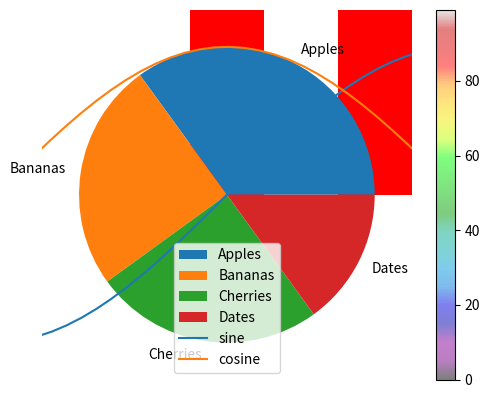

Write Python code to recreate this figure.
import matplotlib.pyplot as plt
import numpy as np

import matplotlib.pyplot as plt
import numpy as np

x = np.array([5,7,8,7,2,17,2,9,4,11,12,9,6])
y = np.array([99,86,87,88,111,86,103,87,94,78,77,85,86])
plt.scatter(x, y, color = 'red')

x = np.array([2,2,8,1,15,8,12,9,7,3,11,4,7,14,12])
y = np.array([100,105,84,105,90,99,90,95,94,100,79,112,91,80,85])
plt.scatter(x, y, color = 'green')

plt.show() 

#Another interesting example of scatterplot
#100 random values in x, y arrays
x = np.random.randint(100, size=(100))
y = np.random.randint(100, size=(100))
#colors,sizes is also an array with random values
colors = np.random.randint(100, size=(100))
#sizes also is random
sizes = np.random.randint(100, size=(100))
#adjust the transparency of the dots with the alpha argument.
#cmap is an in-built colormap, you can also try 'viridis' as cmap

plt.scatter(x, y, c=colors, s=sizes, alpha=0.5, cmap='nipy_spectral')

#plt.scatter(x, y, c=colors, s=sizes, alpha=0.5, cmap='viridis')

#A colormap is like a list of colors, where each color has a value that ranges from 0 to 100. colorbar shows this.
plt.colorbar()

plt.show() 

#Bar plot

x = np.array(["A", "B", "C", "D"])
y = np.array([3, 8, 1, 10])

plt.bar(x, y, color = 'r', width = 0.5)
plt.show()

#pie chart
#The size of each wedge is determined by comparing the value with all the other values, by using this formula: y/sum(y)
y = np.array([35, 25, 25, 15])
mylabels = ["Apples", "Bananas", "Cherries", "Dates"]

plt.pie(y, labels = mylabels)
plt.show() 

#math functions
x= np.arange(-2*np.pi, 2*np.pi, 0.1)
plt.plot(x, np.sin(x), label='sine')
plt.plot(x, np.cos(x), label = 'cosine')
plt.legend()
#save the plot to a file, can choose jpg, png etc also
plt.savefig('math.pdf')
plt.show()


